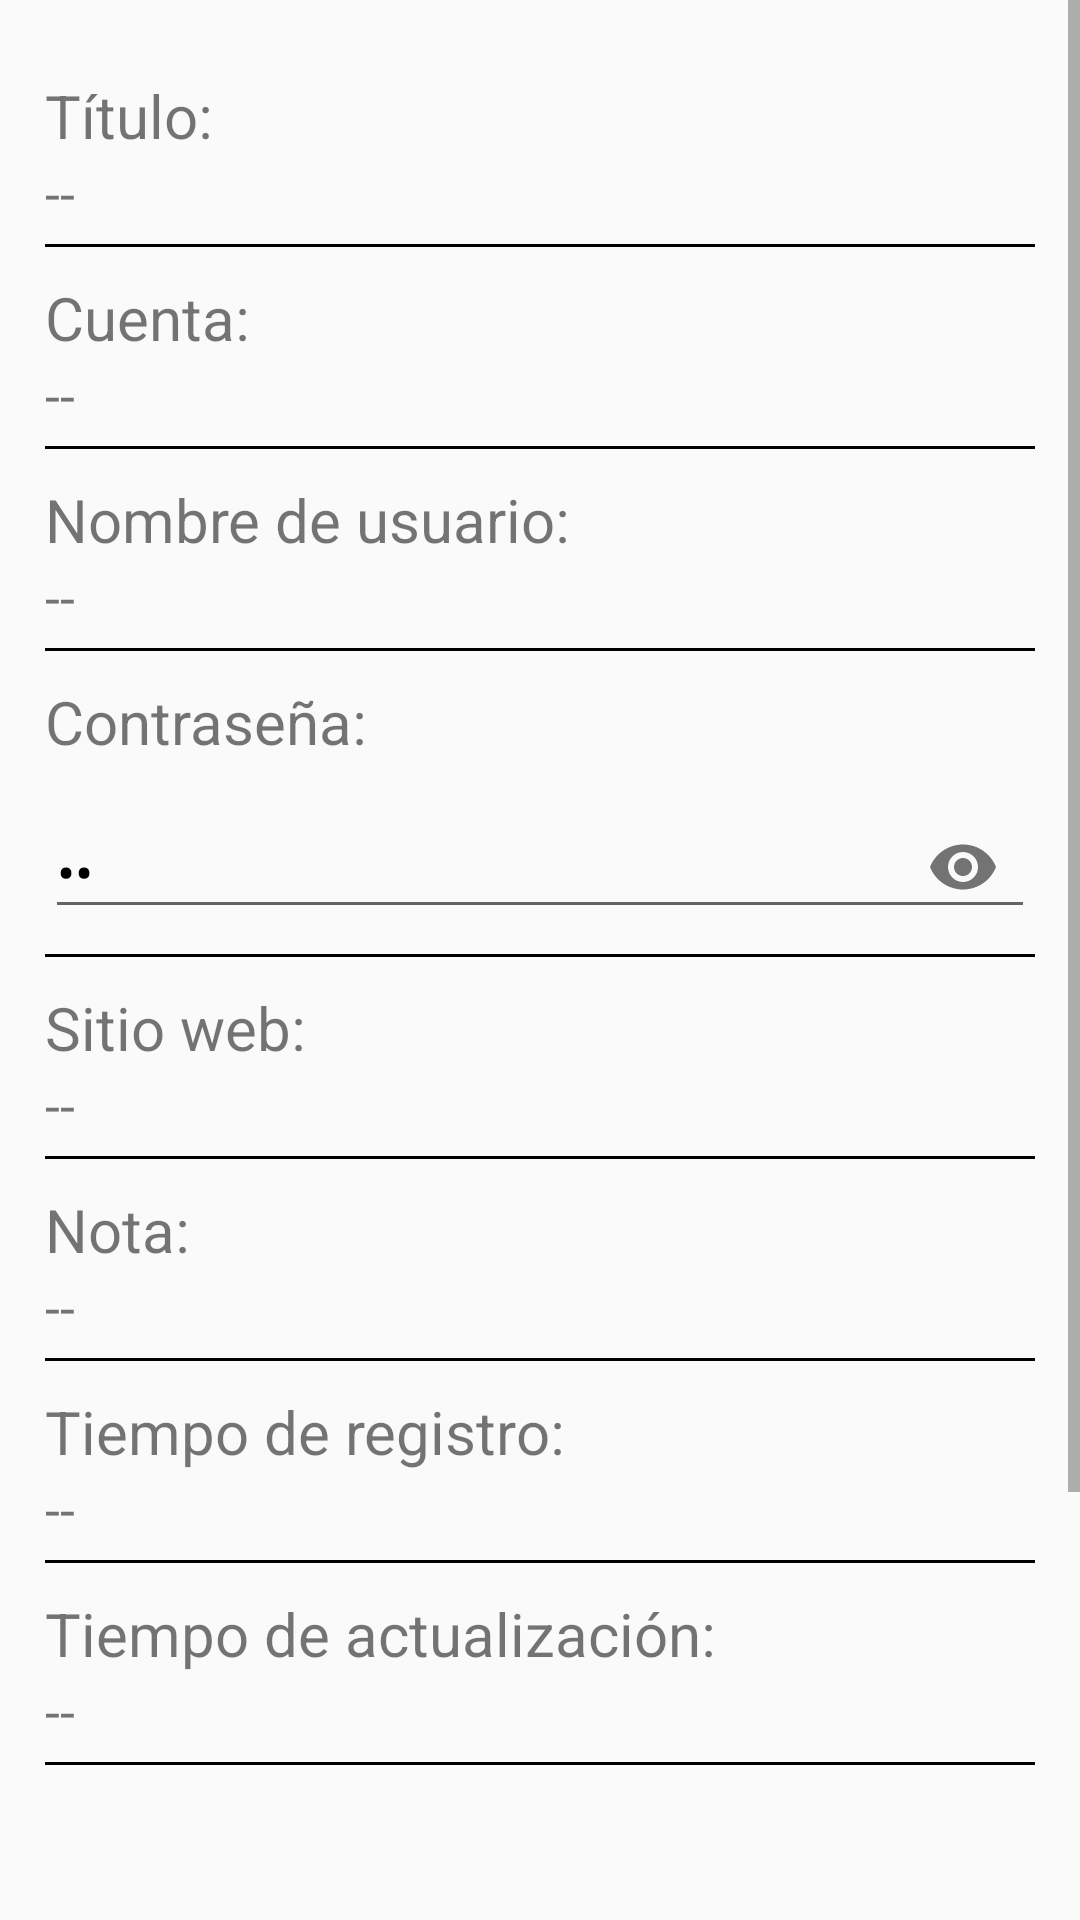

Layout XML and referenced resources for this Android screen:
<!-- AndroidManifest.xml: application theme AppTheme -->
<!-- res/layout/activity_detalle_registro.xml -->
<?xml version="1.0" encoding="utf-8"?>
<ScrollView

    xmlns:android="http://schemas.android.com/apk/res/android"
    xmlns:app="http://schemas.android.com/apk/res-auto"
    xmlns:tools="http://schemas.android.com/tools"
    android:id="@+id/main"
    android:layout_width="match_parent"
    android:layout_height="match_parent"
    tools:context=".Detalle.Detalle_registro">

    <androidx.appcompat.widget.LinearLayoutCompat
        android:layout_width="match_parent"
        android:layout_height="wrap_content"
        android:orientation="vertical"
        android:padding="15dp">

        
        <androidx.appcompat.widget.LinearLayoutCompat
            android:layout_width="match_parent"
            android:layout_height="wrap_content"
            android:orientation="vertical"
            android:layout_marginTop="10dp">

            
            <TextView
                android:text="@string/Txt_D_Titulo"
                android:layout_width="match_parent"
                android:layout_height="wrap_content"
                android:textSize="20sp"/>

            
            <TextView
                android:id="@+id/D_Titulo"
                android:text="@string/D_Titulo"
                android:layout_width="match_parent"
                android:layout_height="wrap_content"
                android:textSize="18sp"/>

            <View
                android:layout_width="match_parent"
                android:layout_height="1dp"
                android:layout_marginTop="5dp"
                android:background="#000"/>


        </androidx.appcompat.widget.LinearLayoutCompat>

        
        <androidx.appcompat.widget.LinearLayoutCompat
            android:layout_width="match_parent"
            android:layout_height="wrap_content"
            android:orientation="vertical"
            android:layout_marginTop="10dp">

            
            <TextView
                android:text="@string/Txt_D_Cuenta"
                android:layout_width="match_parent"
                android:layout_height="wrap_content"
                android:textSize="20sp"/>

            
            <TextView
                android:id="@+id/D_Cuenta"
                android:text="@string/D_Cuenta"
                android:layout_width="match_parent"
                android:layout_height="wrap_content"
                android:textSize="18sp"/>

            <View
                android:layout_width="match_parent"
                android:layout_height="1dp"
                android:layout_marginTop="5dp"
                android:background="#000"/>


        </androidx.appcompat.widget.LinearLayoutCompat>

        
        <androidx.appcompat.widget.LinearLayoutCompat
            android:layout_width="match_parent"
            android:layout_height="wrap_content"
            android:orientation="vertical"
            android:layout_marginTop="10dp">

            
            <TextView
                android:text="@string/Txt_D_NombreUsuario"
                android:layout_width="match_parent"
                android:layout_height="wrap_content"
                android:textSize="20sp"/>

            
            <TextView
                android:id="@+id/D_NombreUsuario"
                android:text="@string/D_NombreUsuario"
                android:layout_width="match_parent"
                android:layout_height="wrap_content"
                android:textSize="18sp"/>

            <View
                android:layout_width="match_parent"
                android:layout_height="1dp"
                android:layout_marginTop="5dp"
                android:background="#000"/>


        </androidx.appcompat.widget.LinearLayoutCompat>

        
        <androidx.appcompat.widget.LinearLayoutCompat
            android:layout_width="match_parent"
            android:layout_height="wrap_content"
            android:orientation="vertical"
            android:layout_marginTop="10dp">

            
            <TextView
                android:text="@string/Txt_D_Password"
                android:layout_width="match_parent"
                android:layout_height="wrap_content"
                android:textSize="20sp"/>

            <com.google.android.material.textfield.TextInputLayout
                android:layout_width="match_parent"
                android:layout_height="match_parent"
                app:passwordToggleEnabled="true">

                
                <EditText
                    android:id="@+id/D_Password"
                    android:text="@string/D_Password"
                    android:layout_width="match_parent"
                    android:layout_height="wrap_content"
                    android:textColor="#000"
                    android:inputType="textPassword"
                    android:textSize="18sp"/>


            </com.google.android.material.textfield.TextInputLayout>

            <View
                android:layout_width="match_parent"
                android:layout_height="1dp"
                android:layout_marginTop="5dp"
                android:background="#000"/>

        </androidx.appcompat.widget.LinearLayoutCompat>

        
        <androidx.appcompat.widget.LinearLayoutCompat
            android:layout_width="match_parent"
            android:layout_height="wrap_content"
            android:orientation="vertical"
            android:layout_marginTop="10dp">

            
            <TextView
                android:text="@string/Txt_D_SitioWeb"
                android:layout_width="match_parent"
                android:layout_height="wrap_content"
                android:textSize="20sp"/>

            <RelativeLayout
                android:layout_width="match_parent"
                android:layout_height="wrap_content">

                
                <TextView
                    android:id="@+id/D_SitioWeb"
                    android:layout_width="match_parent"
                    android:layout_height="wrap_content"
                    android:text="@string/D_SitioWeb"
                    android:layout_toStartOf="@+id/Im_Ir_Web"
                    android:textSize="18sp" />

                <androidx.appcompat.widget.AppCompatImageButton
                    android:id="@+id/Im_Ir_Web"
                    android:layout_width="wrap_content"
                    android:layout_height="wrap_content"
                    android:layout_alignParentEnd="true"
                    android:layout_marginStart="5dp"
                    android:background="@null"
                    android:clickable="true"
                    android:focusable="true"
                    android:foreground="?android:attr/selectableItemBackground"/>

            </RelativeLayout>



            <View
                android:layout_width="match_parent"
                android:layout_height="1dp"
                android:layout_marginTop="5dp"
                android:background="#000"/>


        </androidx.appcompat.widget.LinearLayoutCompat>

        
        <androidx.appcompat.widget.LinearLayoutCompat
            android:layout_width="match_parent"
            android:layout_height="wrap_content"
            android:orientation="vertical"
            android:layout_marginTop="10dp">

            
            <TextView
                android:text="@string/Txt_D_Nota"
                android:layout_width="match_parent"
                android:layout_height="wrap_content"
                android:textSize="20sp"/>

            
            <TextView
                android:id="@+id/D_Nota"
                android:text="@string/D_Nota"
                android:layout_width="match_parent"
                android:layout_height="wrap_content"
                android:textSize="18sp"/>

            <View
                android:layout_width="match_parent"
                android:layout_height="1dp"
                android:layout_marginTop="5dp"
                android:background="#000"/>


        </androidx.appcompat.widget.LinearLayoutCompat>

        
        <androidx.appcompat.widget.LinearLayoutCompat
            android:layout_width="match_parent"
            android:layout_height="wrap_content"
            android:orientation="vertical"
            android:layout_marginTop="10dp">

            
            <TextView
                android:text="@string/Txt_D_Tiempo_registro"
                android:layout_width="match_parent"
                android:layout_height="wrap_content"
                android:textSize="20sp"/>

            
            <TextView
                android:id="@+id/D_Tiempo_registro"
                android:text="@string/D_Tiempo_registro"
                android:layout_width="match_parent"
                android:layout_height="wrap_content"
                android:textSize="18sp"/>

            <View
                android:layout_width="match_parent"
                android:layout_height="1dp"
                android:layout_marginTop="5dp"
                android:background="#000"/>


        </androidx.appcompat.widget.LinearLayoutCompat>

        
        <androidx.appcompat.widget.LinearLayoutCompat
            android:layout_width="match_parent"
            android:layout_height="wrap_content"
            android:orientation="vertical"
            android:layout_marginTop="10dp">

            
            <TextView
                android:text="@string/Txt_D_Tiempo_actualizacion"
                android:layout_width="match_parent"
                android:layout_height="wrap_content"
                android:textSize="20sp"/>

            
            <TextView
                android:id="@+id/D_Tiempo_actualizacion"
                android:text="@string/D_Tiempo_actualizacion"
                android:layout_width="match_parent"
                android:layout_height="wrap_content"
                android:textSize="18sp"/>

            <View
                android:layout_width="match_parent"
                android:layout_height="1dp"
                android:layout_marginTop="5dp"
                android:background="#000"/>


        </androidx.appcompat.widget.LinearLayoutCompat>

        <androidx.appcompat.widget.AppCompatImageView
            android:id="@+id/D_Imagen"
            android:src="@drawable/imagen"
            android:layout_marginTop="20dp"
            android:layout_gravity="center"
            android:layout_width="200dp"
            android:layout_height="200dp"/>

    </androidx.appcompat.widget.LinearLayoutCompat>


</ScrollView>
<!-- resources referenced by this layout -->
<resources>
  <string name="D_Cuenta"> -- </string>
  <string name="D_NombreUsuario"> -- </string>
  <string name="D_Nota"> -- </string>
  <string name="D_Password"> -- </string>
  <string name="D_SitioWeb"> -- </string>
  <string name="D_Tiempo_actualizacion"> -- </string>
  <string name="D_Tiempo_registro"> -- </string>
  <string name="D_Titulo"> -- </string>
  <string name="Txt_D_Cuenta">Cuenta: </string>
  <string name="Txt_D_NombreUsuario">Nombre de usuario: </string>
  <string name="Txt_D_Nota">Nota: </string>
  <string name="Txt_D_Password">Contraseña: </string>
  <string name="Txt_D_SitioWeb">Sitio web: </string>
  <string name="Txt_D_Tiempo_actualizacion">Tiempo de actualización: </string>&gt;
  <string name="Txt_D_Tiempo_registro">Tiempo de registro: </string>
  <string name="Txt_D_Titulo">Título: </string>
  <style name="AppTheme" parent="Theme.AppCompat.Light.DarkActionBar">
          <item name="colorPrimary">@color/colorPrimary</item>
          <item name="colorPrimaryDark">@color/colorPrimaryDark</item>
          <item name="colorAccent">@color/colorAccent</item>
      </style>
  <!-- not gathered from this repository: default colours our renderer supplied (Android Studio template values) -->
  <color name="colorPrimary">#FF6200EE</color>
  <color name="colorPrimaryDark">#FF3700B3</color>
  <color name="colorAccent">#FF03DAC5</color>
</resources>
